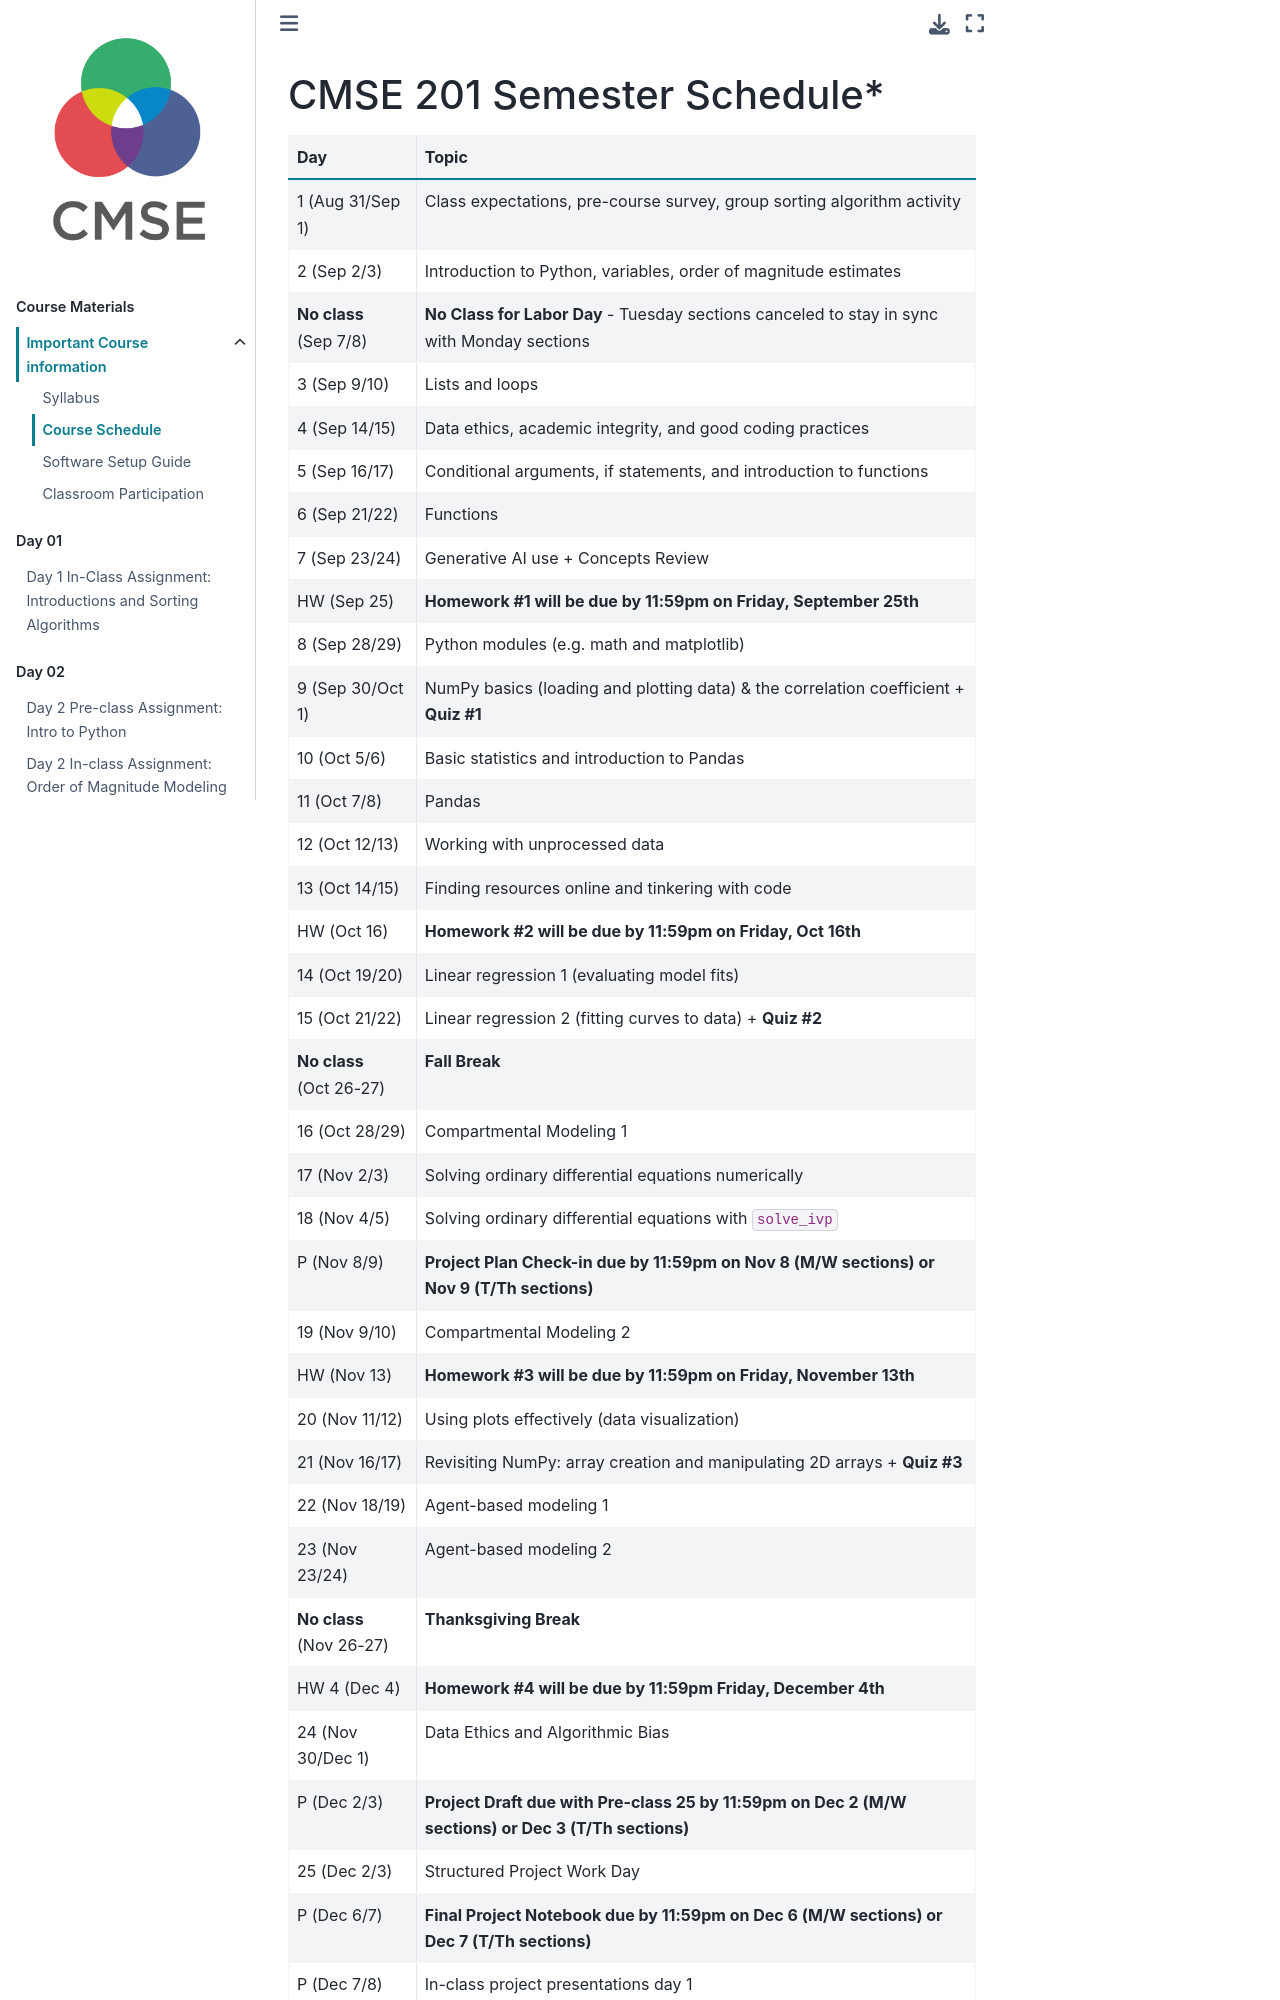

repository: frisbie4296/cmse201-f26-jb-backup · page: Course_Materials-201/CMSE201-Schedule.html · generator: jekyll

# CMSE 201 Semester Schedule*

| Day | Topic |
| :--- | :--- |
| 1 (Aug 31/Sep 1) | Class expectations, pre-course survey, group sorting algorithm activity |
| 2 (Sep 2/3) | Introduction to Python, variables, order of magnitude estimates |
| **No class**<br>(Sep 7/8) | **No Class for Labor Day** - Tuesday sections canceled to stay in sync with Monday sections |
| 3 (Sep 9/10) | Lists and loops |
| 4 (Sep 14/15) | Data ethics, academic integrity, and good coding practices |
| 5 (Sep 16/17) | Conditional arguments, if statements, and introduction to functions |
| 6 (Sep 21/22) | Functions |
| 7 (Sep 23/24) | Generative AI use + Concepts Review |
| HW (Sep 25) | **Homework #1 will be due by 11:59pm on Friday, September 25th** |
| 8 (Sep 28/29) | Python modules (e.g. math and matplotlib) |
| 9 (Sep 30/Oct 1) | NumPy basics (loading and plotting data) & the correlation coefficient + **Quiz #1** |
| 10 (Oct 5/6) | Basic statistics and introduction to Pandas |
| 11 (Oct 7/8) | Pandas |
| 12 (Oct 12/13) | Working with unprocessed data |
| 13 (Oct 14/15) | Finding resources online and tinkering with code |
| HW (Oct 16) | **Homework #2 will be due by 11:59pm on Friday, Oct 16th** |
| 14 (Oct 19/20) | Linear regression 1 (evaluating model fits) |
| 15 (Oct 21/22) | Linear regression 2 (fitting curves to data) + **Quiz #2** |
| **No class**<br>(Oct 26-27) | **Fall Break** |
| 16 (Oct 28/29) | Compartmental Modeling 1|
| 17 (Nov 2/3) | Solving ordinary differential equations numerically  |
| 18 (Nov 4/5) | Solving ordinary differential equations with `solve_ivp` |
| P (Nov 8/9) | **Project Plan Check-in due by 11:59pm on Nov 8 (M/W sections) or Nov 9 (T/Th sections)** |
| 19 (Nov 9/10) | Compartmental Modeling 2 |
| HW (Nov 13) | **Homework #3 will be due by 11:59pm on Friday, November 13th** |
| 20 (Nov 11/12) | Using plots effectively (data visualization) |
| 21 (Nov 16/17) | Revisiting NumPy: array creation and manipulating 2D arrays + **Quiz #3** |
| 22 (Nov 18/19) | Agent-based modeling 1 |
| 23 (Nov 23/24) | Agent-based modeling 2 |
| **No class**<br>(Nov 26-27) | **Thanksgiving Break** |
| HW 4 (Dec 4) | **Homework #4 will be due by 11:59pm Friday, December 4th** |
| 24 (Nov 30/Dec 1) | Data Ethics and Algorithmic Bias |
| P (Dec 2/3) | **Project Draft due with Pre-class 25 by 11:59pm on Dec 2 (M/W sections) or Dec 3 (T/Th sections)** |
| 25 (Dec 2/3) | Structured Project Work Day |
| P (Dec 6/7) | **Final Project Notebook due by
